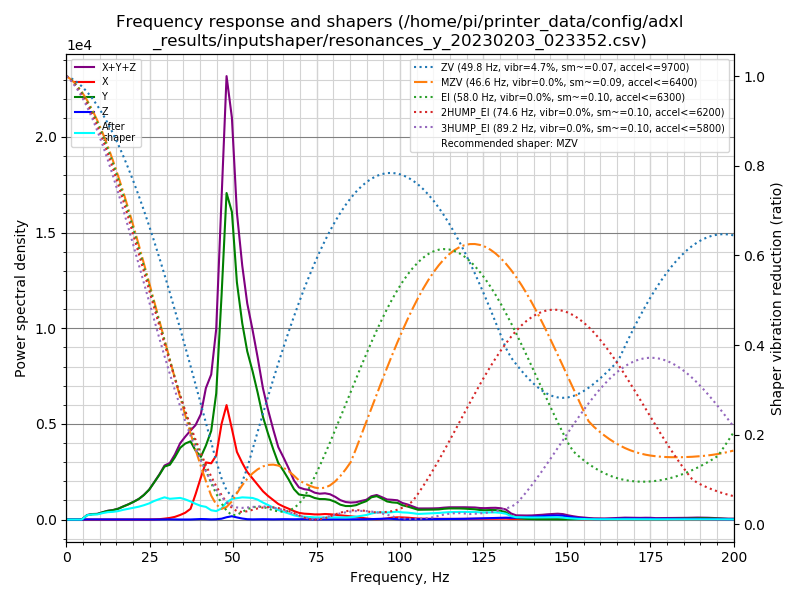

The data file committed next to this chart (first rows):
freq, psd_x, psd_y, psd_z, psd_xyz
0.0, 9.430e+01, 3.317e+02, 1.250e+01, 4.385e+02
1.5, 6.935e+01, 2.093e+02, 4.416e+01, 3.229e+02
3.1, 2.106e+01, 5.773e+01, 4.823e+01, 1.270e+02
4.6, 2.237e+01, 4.100e+02, 4.850e+01, 4.809e+02
6.2, 2.171e+01, 1.431e+03, 5.207e+01, 1.504e+03
7.7, 2.422e+01, 2.158e+03, 5.880e+01, 2.242e+03
9.3, 2.546e+01, 2.729e+03, 5.933e+01, 2.814e+03
10.8, 2.681e+01, 4.077e+03, 5.462e+01, 4.159e+03
12.4, 2.784e+01, 5.657e+03, 5.303e+01, 5.738e+03
13.9, 2.760e+01, 6.843e+03, 5.412e+01, 6.925e+03
15.5, 2.667e+01, 8.779e+03, 5.341e+01, 8.859e+03
17.0, 2.733e+01, 1.161e+04, 5.281e+01, 1.169e+04
18.6, 2.657e+01, 1.487e+04, 5.109e+01, 1.495e+04
20.1, 3.245e+01, 1.863e+04, 4.937e+01, 1.872e+04
21.7, 4.444e+01, 2.343e+04, 5.304e+01, 2.353e+04
23.2, 6.550e+01, 2.979e+04, 5.579e+01, 2.991e+04
24.8, 1.194e+02, 3.880e+04, 5.187e+01, 3.897e+04
26.3, 2.794e+02, 5.111e+04, 6.580e+01, 5.145e+04
27.9, 5.743e+02, 6.567e+04, 1.308e+02, 6.637e+04
29.4, 1.407e+03, 8.165e+04, 2.498e+02, 8.330e+04
31.0, 2.619e+03, 8.903e+04, 2.844e+02, 9.193e+04
32.5, 4.547e+03, 1.060e+05, 1.659e+02, 1.107e+05
34.1, 8.193e+03, 1.282e+05, 1.043e+02, 1.365e+05
35.6, 1.262e+04, 1.418e+05, 1.393e+02, 1.545e+05
37.2, 2.088e+04, 1.525e+05, 1.526e+02, 1.736e+05
38.7, 5.106e+04, 1.399e+05, 4.985e+02, 1.915e+05
40.3, 8.897e+04, 1.325e+05, 1.080e+03, 2.226e+05
41.8, 1.251e+05, 1.619e+05, 9.033e+02, 2.879e+05
43.4, 1.279e+05, 2.016e+05, 3.889e+02, 3.299e+05
44.9, 1.506e+05, 2.968e+05, 7.293e+02, 4.481e+05
46.5, 2.330e+05, 5.457e+05, 2.043e+03, 7.807e+05
48.0, 2.878e+05, 8.210e+05, 5.816e+03, 1.115e+06
49.6, 2.357e+05, 7.992e+05, 8.602e+03, 1.044e+06
51.1, 1.811e+05, 6.348e+05, 5.679e+03, 8.216e+05
52.7, 1.563e+05, 5.419e+05, 2.803e+03, 7.010e+05
54.2, 1.351e+05, 4.775e+05, 9.593e+02, 6.136e+05
55.8, 1.199e+05, 4.333e+05, 5.658e+02, 5.538e+05
57.3, 1.047e+05, 3.817e+05, 9.521e+02, 4.873e+05
58.9, 8.730e+04, 3.169e+05, 1.068e+03, 4.052e+05
60.4, 7.488e+04, 2.728e+05, 7.882e+02, 3.484e+05
62.0, 6.343e+04, 2.279e+05, 7.033e+02, 2.921e+05
63.5, 5.184e+04, 1.880e+05, 1.124e+03, 2.409e+05
65.1, 4.417e+04, 1.653e+05, 1.252e+03, 2.108e+05
66.6, 3.789e+04, 1.401e+05, 9.887e+02, 1.790e+05
68.2, 3.024e+04, 1.087e+05, 9.395e+02, 1.398e+05
69.7, 2.447e+04, 9.150e+04, 1.268e+03, 1.172e+05
71.3, 2.193e+04, 8.998e+04, 1.416e+03, 1.133e+05
72.8, 2.130e+04, 9.060e+04, 8.820e+02, 1.128e+05
74.4, 2.008e+04, 8.407e+04, 5.482e+02, 1.047e+05
75.9, 2.044e+04, 8.152e+04, 7.669e+02, 1.027e+05
77.5, 2.247e+04, 8.297e+04, 1.174e+03, 1.066e+05
79.0, 2.195e+04, 8.148e+04, 1.264e+03, 1.047e+05
80.6, 2.002e+04, 7.442e+04, 1.136e+03, 9.557e+04
82.1, 1.847e+04, 6.392e+04, 1.025e+03, 8.342e+04
83.7, 1.637e+04, 5.921e+04, 1.107e+03, 7.669e+04
85.2, 1.438e+04, 6.020e+04, 1.161e+03, 7.575e+04
86.8, 1.214e+04, 6.528e+04, 1.220e+03, 7.864e+04
88.3, 8.651e+03, 7.607e+04, 1.111e+03, 8.583e+04
89.9, 5.097e+03, 8.664e+04, 1.376e+03, 9.311e+04
91.4, 2.723e+03, 1.065e+05, 2.236e+03, 1.115e+05
... 70 more rows
